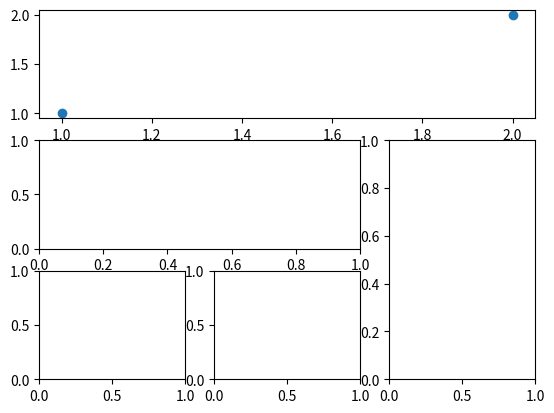

Recreate this plot in Python.
#!/usr/bin/env python
# -*- coding:utf-8 -*-

# import pandas as pd
import numpy as np
import matplotlib.pyplot as plt

# # 一个figure画多个小图
# plt.figure()
# # 第一个小图,分成两行两列
# plt.subplot(2,2,1)
# plt.plot([0,1],[0,1])

# # 第二个小图,分成两行两列
# plt.subplot(2,2,2)
# plt.plot([0,1],[0,2])

# # 第二个小图,分成两行两列
# plt.subplot(2,2,3)
# plt.plot([0,1],[0,3])

# # 第二个小图,分成两行两列
# plt.subplot(2,2,4)
# plt.plot([0,1],[0,4])


# # 一个figure画多个小图
# plt.figure()
# # 第一个小图,分成两行两列
# plt.subplot(2,1,1)
# plt.plot([0,1],[0,1])

# # 第二个小图,分成两行两列
# plt.subplot(2,3,4)
# plt.plot([0,1],[0,2])

# # 第二个小图,分成两行两列
# plt.subplot(2,3,5)
# plt.plot([0,1],[0,3])

# # 第二个小图,分成两行两列
# plt.subplot(2,3,6)
# plt.plot([0,1],[0,4])


# # 画多个图的subplot2grid方式
# import matplotlib.gridspec as gridspec
# plt.figure()
# # (3,3):3行3列，(0,0):图一从第0行0列开始
# ax1 = plt.subplot2grid((3,3),(0,0),colspan = 3)
# ax1.plot([1,2],[1,2])
# ax1.set_title('ax1_one')
# ax2 = plt.subplot2grid((3,3),(1,0),colspan = 2)
# ax3 = plt.subplot2grid((3,3),(1,2),rowspan = 2)
# ax4 = plt.subplot2grid((3,3),(2,0))
# ax4 = plt.subplot2grid((3,3),(2,1))



# 画多个图的GridSpec方式
import matplotlib.gridspec as gridspec
plt.figure()
# 3行3列
gs = gridspec.GridSpec(3,3)
ax1 = plt.subplot(gs[0,:])
ax1.scatter([1,2],[1,2])
ax2 = plt.subplot(gs[1,:2])
ax3 = plt.subplot(gs[1:,2])
ax4 = plt.subplot(gs[-1,0])
ax5 = plt.subplot(gs[-1,-2])
plt.show()



# 画多个图的GridSpec方式
# 2行2列
